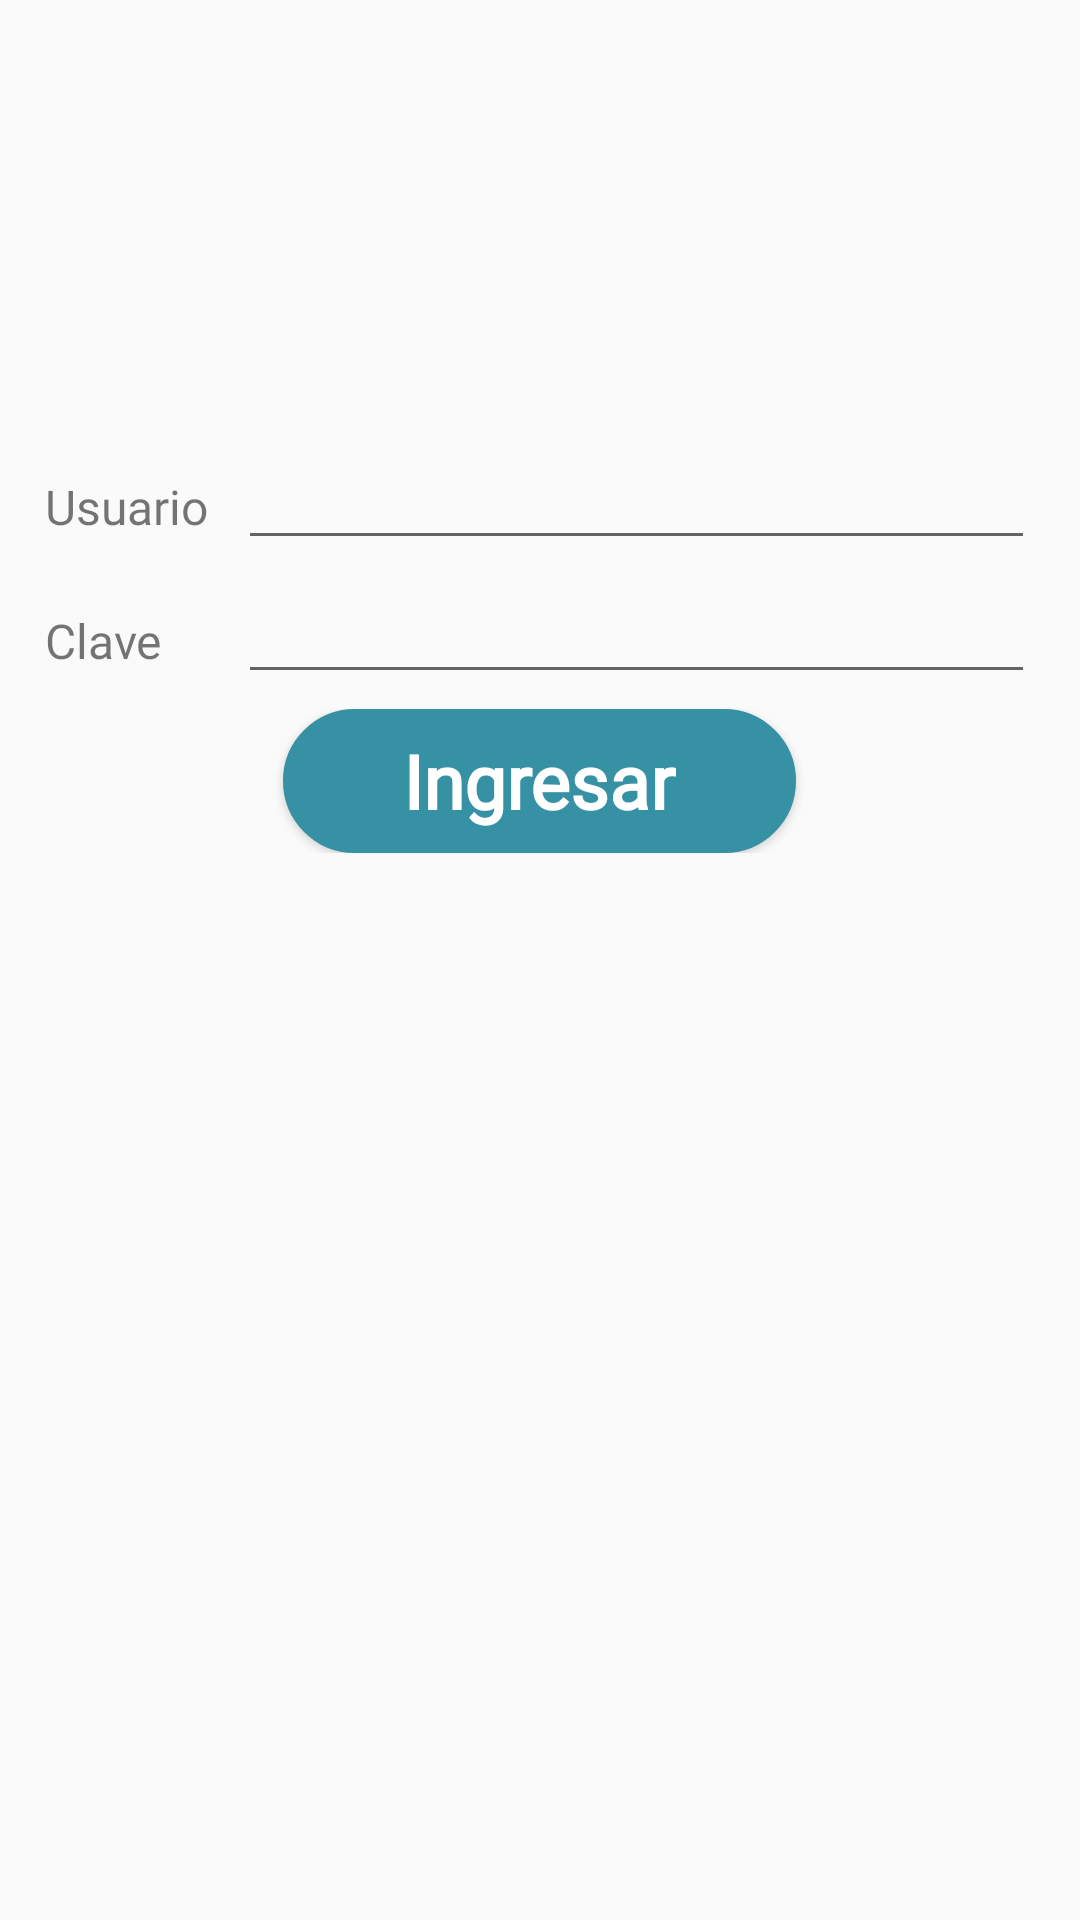

This screen was rendered from an Android layout file. Write that file and the resources it references.
<!-- AndroidManifest.xml: application theme AppTheme -->
<!-- res/layout/activity_login.xml -->
<TableLayout
    xmlns:android="http://schemas.android.com/apk/res/android"
    xmlns:app="http://schemas.android.com/apk/res-auto"
    android:layout_width="match_parent"
    android:layout_height="match_parent"
    android:orientation="vertical"
    android:stretchColumns="1">

        <ImageView
            android:id="@+id/imageView3"
            android:layout_width="120dp"
            android:layout_height="147dp"
            android:layout_gravity="center"
            app:srcCompat="@drawable/usuario" />

    <TableRow
        android:layout_marginRight="5dp"
        android:layout_marginLeft="5dp"
        android:layout_marginBottom="5dp">
        <TextView
            android:layout_height="wrap_content"
            android:layout_column="0"
            android:layout_marginLeft="10dp"
            android:text="Usuario"
            android:fontFamily="@font/coolveticarg"
            android:textSize="16sp" />

        <EditText
            android:id="@+id/userName"
            android:layout_marginLeft="10dp"
            android:layout_marginRight="10dp"
            android:layout_width="wrap_content"
            android:layout_height="wrap_content"
            android:layout_weight="1"
            android:ems="10"
            android:inputType="textEmailAddress"
            android:textSize="17sp" />
    </TableRow>

    <TableRow
        android:layout_marginRight="5dp"
        android:layout_marginLeft="5dp">

        <TextView
            android:layout_height="wrap_content"
            android:layout_column="0"
            android:layout_marginLeft="10dp"
            android:text="Clave"
            android:fontFamily="@font/coolveticarg"
            android:textSize="16sp" />

        <EditText
            android:id="@+id/password"
            android:layout_marginLeft="10dp"
            android:layout_marginRight="10dp"
            android:layout_width="wrap_content"
            android:layout_height="wrap_content"
            android:layout_weight="1"
            android:ems="10"
            android:inputType="textPassword"
            android:textSize="17sp" />
    </TableRow>


    <TableRow android:layout_marginTop="5dp">

        <Button
            android:id="@+id/loginBtn"
            android:layout_height="wrap_content"
            android:layout_gravity="center"
            android:layout_width="match_parent"
            android:layout_span="2"
            android:background="@drawable/btn_login"
            android:paddingHorizontal="40dp"
            android:text="Ingresar"
            android:textColor="@drawable/txt_btn_login"
            android:textSize="25sp"
            android:fontFamily="@font/coolveticarg"
            android:textAllCaps="false"
            android:textStyle="bold" />
    </TableRow>
</TableLayout>
<!-- resources referenced by this layout -->
<resources>
  <!-- drawable btn_login (drawable-v24) -->
  <?xml version="1.0" encoding="utf-8"?>
  <shape xmlns:android="http://schemas.android.com/apk/res/android"
      android:shape="rectangle">
      <corners android:radius="150dp"/>
      <stroke android:width="5px"
          android:color="#3791a4"/>
      <solid android:color="#3791a4"/>
  </shape>
  <!-- drawable txt_btn_login (drawable-v24) -->
  <?xml version="1.0" encoding="utf-8"?>
  <selector xmlns:android="http://schemas.android.com/apk/res/android">
  
      <item android:color="#fff" android:state_pressed="false"/>
      <item android:color="#aa023d61" android:state_pressed="true" />
  </selector>
  <style name="AppTheme" parent="Theme.AppCompat.Light.DarkActionBar">
          
          <item name="colorPrimary">@color/colorPrimary</item>
          <item name="colorPrimaryDark">@color/colorPrimaryDark</item>
          <item name="colorAccent">@color/colorAccent</item>
          <item name="fontFamily">@font/coolveticarg</item>
      </style>
  <color name="colorPrimary">#005999</color>
  <color name="colorPrimaryDark">#007099</color>
  <color name="colorAccent">#005599</color>
</resources>
